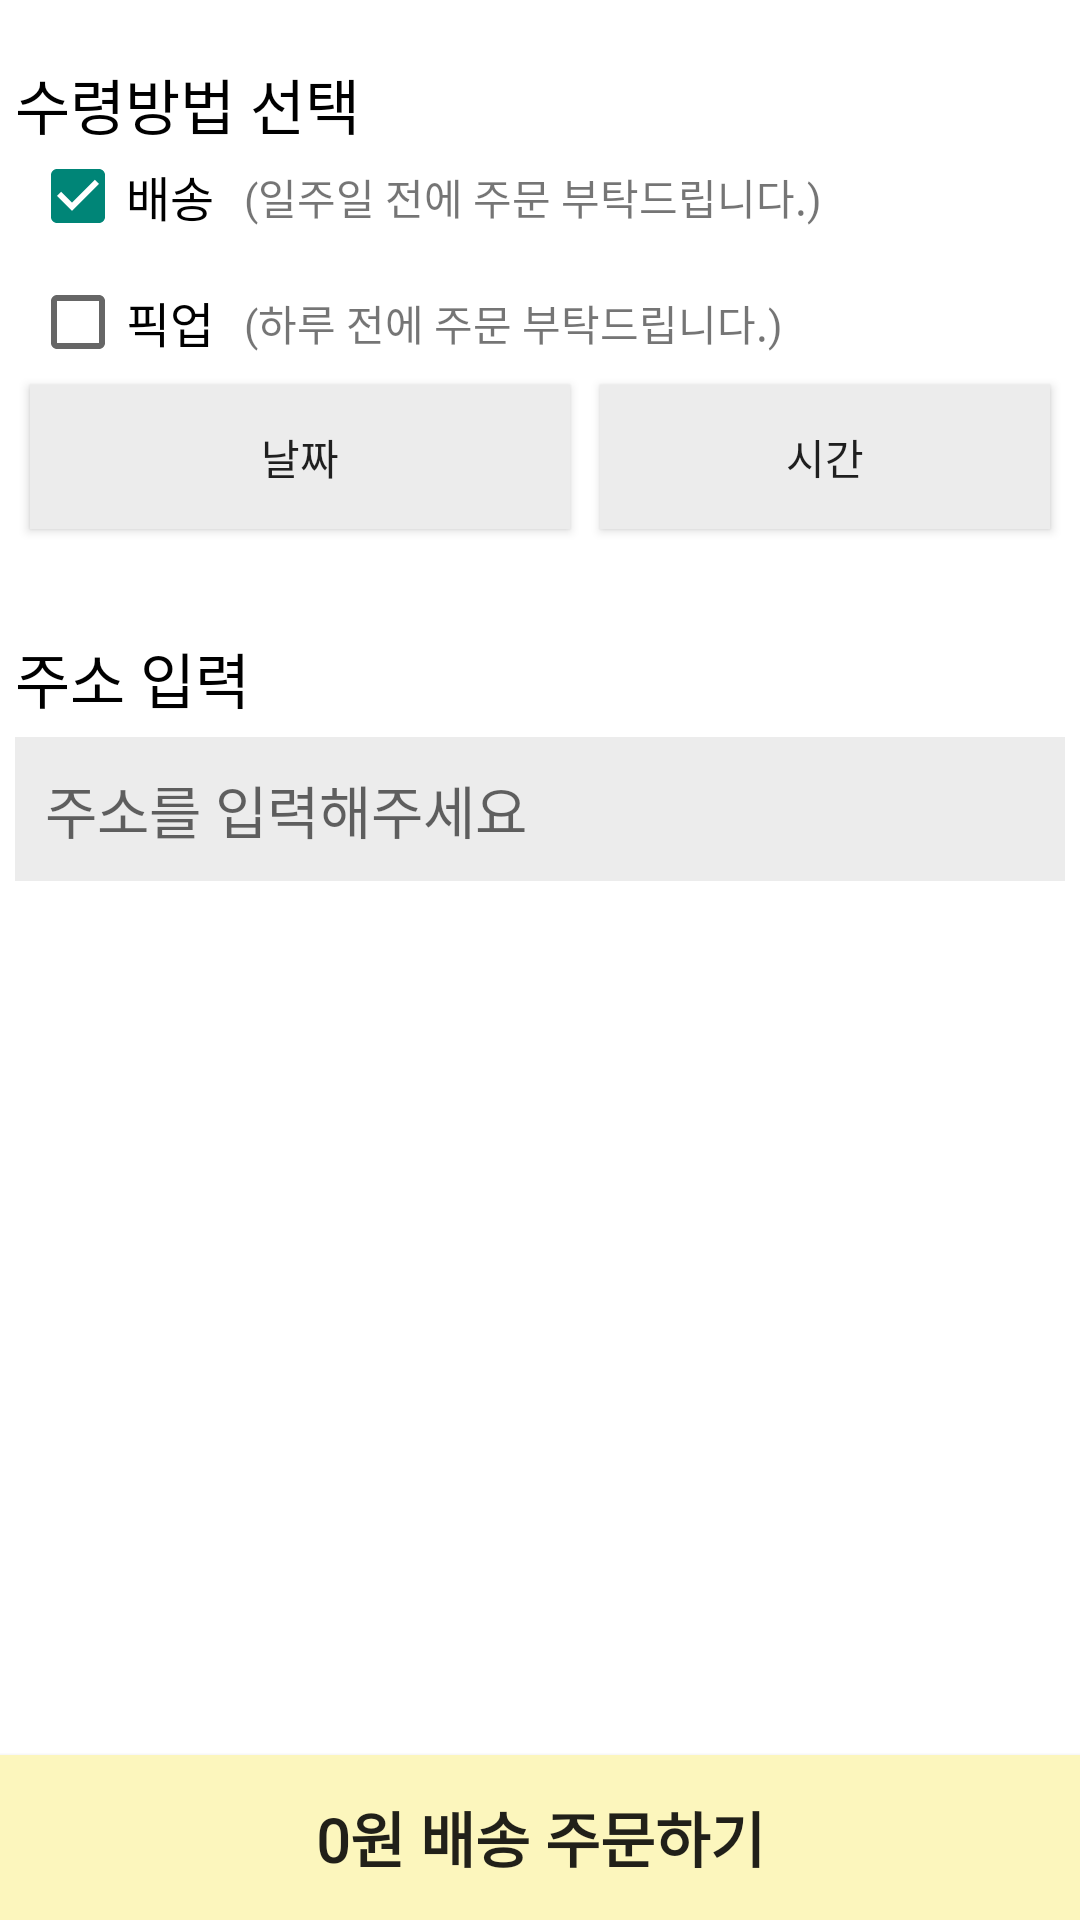

Here is an Android app screen rendered from its layout file. Give the layout XML and the strings, colors and styles it references.
<!-- AndroidManifest.xml: application theme Theme.FletterApp -->
<!-- res/layout/cart_items.xml -->
<?xml version="1.0" encoding="utf-8"?>
<androidx.coordinatorlayout.widget.CoordinatorLayout xmlns:android="http://schemas.android.com/apk/res/android"
    android:layout_width="match_parent"
    android:layout_height="match_parent">

    <androidx.core.widget.NestedScrollView
        android:id="@+id/nestedScrollView"
        android:layout_width="match_parent"
        android:layout_height="match_parent"
        android:layout_above="@+id/btnOrder"
        android:fillViewport="true"
        android:paddingBottom="55dp"
        android:scrollbars="none"
        android:descendantFocusability="beforeDescendants"
        android:focusableInTouchMode="true">

        <RelativeLayout
            android:layout_width="match_parent"
            android:layout_height="wrap_content">

            <androidx.recyclerview.widget.RecyclerView
                android:id="@+id/recyclerViewFlower"
                android:layout_width="match_parent"
                android:layout_height="wrap_content" />

            <TextView
                android:id="@+id/textView11"
                android:layout_width="wrap_content"
                android:layout_height="wrap_content"
                android:layout_below="@id/recyclerViewFlower"
                android:layout_marginLeft="5dp"
                android:layout_marginTop="20dp"
                android:fontFamily="@font/gowun_dodum"
                android:text="수령방법 선택"
                android:textColor="#000000"
                android:textSize="20sp" />

            <CheckBox
                android:id="@+id/checkBoxDelivery"
                android:layout_width="wrap_content"
                android:layout_height="wrap_content"
                android:layout_below="@id/textView11"
                android:layout_marginLeft="10dp"
                android:checked="true"
                android:fontFamily="@font/gowun_dodum"
                android:text="배송"
                android:textSize="16sp" />

            <TextView
                android:id="@+id/textView12"
                android:layout_width="wrap_content"
                android:layout_height="wrap_content"
                android:layout_below="@id/textView11"
                android:layout_marginLeft="10dp"
                android:layout_marginTop="6dp"
                android:layout_toRightOf="@id/checkBoxDelivery"
                android:fontFamily="@font/gowun_dodum"
                android:text="(일주일 전에 주문 부탁드립니다.)" />

            <CheckBox
                android:id="@+id/checkBoxPickUp"
                android:layout_width="wrap_content"
                android:layout_height="wrap_content"
                android:layout_below="@id/checkBoxDelivery"
                android:layout_marginLeft="10dp"
                android:layout_marginTop="10dp"
                android:fontFamily="@font/gowun_dodum"
                android:text="픽업"
                android:textSize="16sp" />

            <TextView
                android:id="@+id/textView13"
                android:layout_width="wrap_content"
                android:layout_height="wrap_content"
                android:layout_below="@id/checkBoxDelivery"
                android:layout_marginLeft="10dp"
                android:layout_marginTop="16dp"
                android:layout_toRightOf="@id/checkBoxPickUp"
                android:fontFamily="@font/gowun_dodum"
                android:text="(하루 전에 주문 부탁드립니다.)" />

            <Button
                android:id="@+id/btnDay"
                android:layout_width="180dp"
                android:layout_height="wrap_content"
                android:layout_below="@id/checkBoxPickUp"
                android:layout_marginLeft="10dp"
                android:layout_marginTop="5dp"
                android:layout_marginRight="5dp"
                android:layout_marginBottom="20dp"
                android:background="#ECECEC"
                android:fontFamily="@font/gowun_dodum"
                android:text="날짜" />

            <Button
                android:id="@+id/btnTime"
                android:layout_width="180dp"
                android:layout_height="wrap_content"
                android:layout_below="@id/checkBoxPickUp"
                android:layout_marginLeft="5dp"
                android:layout_marginTop="5dp"
                android:layout_marginRight="10dp"
                android:layout_marginBottom="20dp"
                android:layout_toRightOf="@id/btnDay"
                android:background="#ECECEC"
                android:fontFamily="@font/gowun_dodum"
                android:text="시간" />

            <TextView
                android:id="@+id/txtAddress"
                android:layout_width="wrap_content"
                android:layout_height="wrap_content"
                android:layout_below="@id/btnDay"
                android:layout_marginLeft="5dp"
                android:layout_marginTop="15dp"
                android:fontFamily="@font/gowun_dodum"
                android:text="주소 입력"
                android:textColor="#000000"
                android:textSize="20sp" />

            <EditText
                android:id="@+id/editAddress"
                android:layout_width="match_parent"
                android:layout_height="wrap_content"
                android:layout_below="@id/txtAddress"
                android:layout_marginLeft="5dp"
                android:layout_marginTop="5dp"
                android:layout_marginRight="5dp"
                android:layout_marginBottom="100dp"
                android:background="#ECECEC"
                android:ems="10"
                android:fontFamily="@font/gowun_dodum"
                android:hint="주소를 입력해주세요"
                android:inputType="text"
                android:padding="10dp"
                android:textSize="19sp" />
        </RelativeLayout>
    </androidx.core.widget.NestedScrollView>

    <Button
        android:id="@+id/btnOrder"
        android:layout_width="match_parent"
        android:layout_height="55dp"
        android:layout_gravity="bottom"
        android:background="@color/fletter_color"
        android:backgroundTint="@color/fletter_color"
        android:fontFamily="@font/gowun_dodum"
        android:padding="10dp"
        android:text="0원 배송 주문하기"
        android:textSize="20sp"
        android:textStyle="bold" />
</androidx.coordinatorlayout.widget.CoordinatorLayout>
<!-- resources referenced by this layout -->
<resources>
  <color name="fletter_color">#FCF6BD</color>
  <style name="Theme.FletterApp" parent="Base.Theme.FletterApp">
          <item name="colorPrimary">@color/fletter_color</item>
          <item name="android:colorBackground">@color/white</item>
      </style>
  <style name="Base.Theme.FletterApp" parent="Theme.AppCompat.Light.DarkActionBar">
          <item name="actionBarStyle">@style/MyActionBar</item>
      </style>
  <color name="white">#FFFFFFFF</color>
  <style name="MyActionBar" parent="@style/Widget.AppCompat.Light.ActionBar.Solid">
          <item name="background">@color/fletter_color</item> 
          <item name="titleTextStyle">@style/MyActionBarTitleText</item>
      </style>
  <style name="MyActionBarTitleText" parent="@style/TextAppearance.AppCompat.Widget.ActionBar.Title">
          <item name="android:textColor">@android:color/black</item> 
      </style>
</resources>
